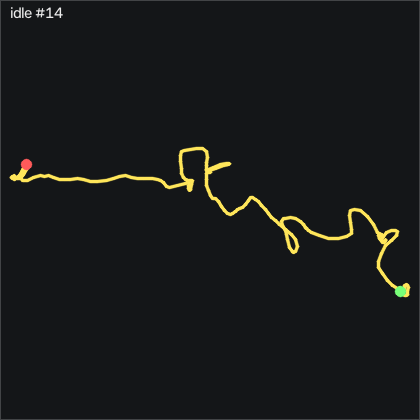

The table this chart was drawn from, first rows:
t_s, ax, ay, az, gx, gy, gz, seq
0.00000, -0.919, -0.00400, -0.09200, -0.3842, -0.7137, 0.234, 7728
0.01100, -0.916, -0.00500, -0.09500, 0.1338, -0.1657, -0.01002, 7729
0.02000, -0.927, -0.00900, -0.09800, 0.1948, 0.2613, 0.08198, 7730
0.03000, -0.935, -0.00600, -0.09600, 0.4688, 0.6883, 0.265, 7731
0.04000, -0.948, 0.00500, -0.105, 0.5298, 0.8103, 0.417, 7732
0.05000, -0.949, 0.00900, -0.104, 0.3168, 0.1393, 0.143, 7733
0.06000, -0.943, 0.01000, -0.09500, 0.2248, -0.3787, -0.223, 7734
0.07000, -0.93, 0.00400, -0.09600, 0.1338, -0.8357, -0.498, 7735
0.08000, -0.933, -0.00200, -0.09900, 0.04180, -0.6837, -0.07102, 7736
0.09000, -0.926, 0.00300, -0.09600, -0.08020, -0.5007, 0.356, 7737
0.1, -0.924, 0.00300, -0.09800, -0.2932, -0.1347, 1.057, 7738
0.11, -0.931, 0.01000, -0.09400, -0.3232, 0.1393, 0.966, 7739
0.12, -0.931, 0.01100, -0.102, -0.04920, 0.4143, 0.539, 7740
0.13, -0.931, 0.01000, -0.102, -0.04920, 0.1393, 0.204, 7741
0.141, -0.936, 0.00800, -0.101, -0.1102, 0.1703, 0.234, 7742
0.15, -0.939, 0.01300, -0.108, -0.2322, 0.2923, 0.417, 7743
0.16, -0.936, 0.01400, -0.104, -0.4762, -0.1047, 0.265, 7744
0.17, -0.939, 0.01700, -0.105, -0.8112, -0.2567, 0.08198, 7745
0.18, -0.946, 0.01100, -0.108, -1.055, -0.5617, -0.681, 7746
0.19, -0.947, 0.00000, -0.101, -1.208, -1.202, -1.412, 7747
0.2, -0.935, -0.01800, -0.09000, -1.208, -1.599, -1.595, 7748
0.21, -0.941, -0.02400, -0.09100, -0.9642, -1.385, -0.925, 7749
0.22, -0.944, -0.01700, -0.09600, -0.04920, -1.416, -0.833, 7750
0.23, -0.917, -0.00800, -0.09100, 0.8958, -1.842, -0.803, 7751
0.24, -0.925, 0.00200, -0.09800, 0.8958, -1.781, -0.833, 7752
0.25, -0.922, 0.00500, -0.09400, 1.323, -1.324, -1.504, 7753
0.26, -0.925, 0.00300, -0.09400, 1.049, -1.019, -1.351, 7754
0.271, -0.923, 0.00400, -0.09100, 0.2248, -0.9577, -0.803, 7755
0.28, -0.927, -0.00300, -0.09100, -0.4152, -0.1957, 0.05098, 7756
0.29, -0.927, -0.00300, -0.09200, -0.9642, 0.04833, 0.813, 7757
0.3, -0.923, -0.00500, -0.09400, -1.055, 0.4753, 1.179, 7758
0.311, -0.93, -0.00800, -0.09900, -0.7202, 0.8713, 1.362, 7759
0.32, -0.934, -0.00500, -0.102, -0.5372, 0.7803, 1.179, 7760
0.33, -0.934, 0.00000, -0.09800, -0.04920, 0.2613, 0.356, 7761
0.34, -0.938, 0.00200, -0.09900, 0.4998, 0.07833, -0.498, 7762
0.35, -0.936, 0.00300, -0.09900, 0.4998, -0.1957, -1.046, 7763
0.36, -0.939, -0.00700, -0.09300, 0.1338, -0.1347, -0.345, 7764
0.37, -0.943, -0.00500, -0.09700, -0.04920, 0.2613, 0.844, 7765
0.38, -0.938, 0.00400, -0.103, -0.2012, 0.2613, 1.667, 7766
0.39, -0.943, 0.01200, -0.102, -0.5672, -0.01267, 1.545, 7767
0.4, -0.93, 0.00800, -0.09500, -0.6282, -0.7447, 0.386, 7768
0.41, -0.933, -0.00500, -0.09400, -0.2322, -0.7447, -0.437, 7769
0.42, -0.927, -0.00700, -0.09400, 0.2558, -0.3787, -0.406, 7770
0.43, -0.935, -0.00200, -0.101, 0.3778, 0.07833, 0.6, 7771
0.441, -0.932, 0.00800, -0.101, 0.1338, 0.2003, 1.393, 7772
0.45, -0.93, 0.01900, -0.103, -0.1402, 0.07833, 1.423, 7773
0.46, -0.943, 0.02200, -0.103, -0.3232, -0.04367, 0.661, 7774
0.47, -0.944, 0.02000, -0.104, -0.5372, -0.7137, -0.62, 7775
0.481, -0.931, 0.01200, -0.09800, -0.9942, -1.69, -1.565, 7776
0.49, -0.91, 0.00300, -0.08800, -1.451, -2.086, -1.626, 7777
0.5, -0.91, -0.01000, -0.08700, -1.604, -1.324, -1.046, 7778
0.51, -0.914, -0.01400, -0.09100, -1.39, -0.2567, -0.162, 7779
0.52, -0.911, -0.01200, -0.09100, -0.9332, 0.4143, 0.417, 7780
0.53, -0.916, 0.00000, -0.09400, -0.2012, 1.145, 0.265, 7781
0.54, -0.929, 0.00700, -0.09600, 0.2858, 1.481, -0.254, 7782
0.55, -0.946, 0.00900, -0.108, 0.2858, 1.572, -0.833, 7783
0.56, -0.947, 0.01100, -0.102, -0.1402, 1.054, -0.833, 7784
0.57, -0.955, 0.00900, -0.107, -1.116, 0.6583, -0.07102, 7785
0.58, -0.952, 0.00200, -0.103, -1.848, 0.4143, 0.508, 7786
0.59, -0.949, -0.00400, -0.101, -2.214, -0.07367, 0.722, 7787
... 140 more rows
